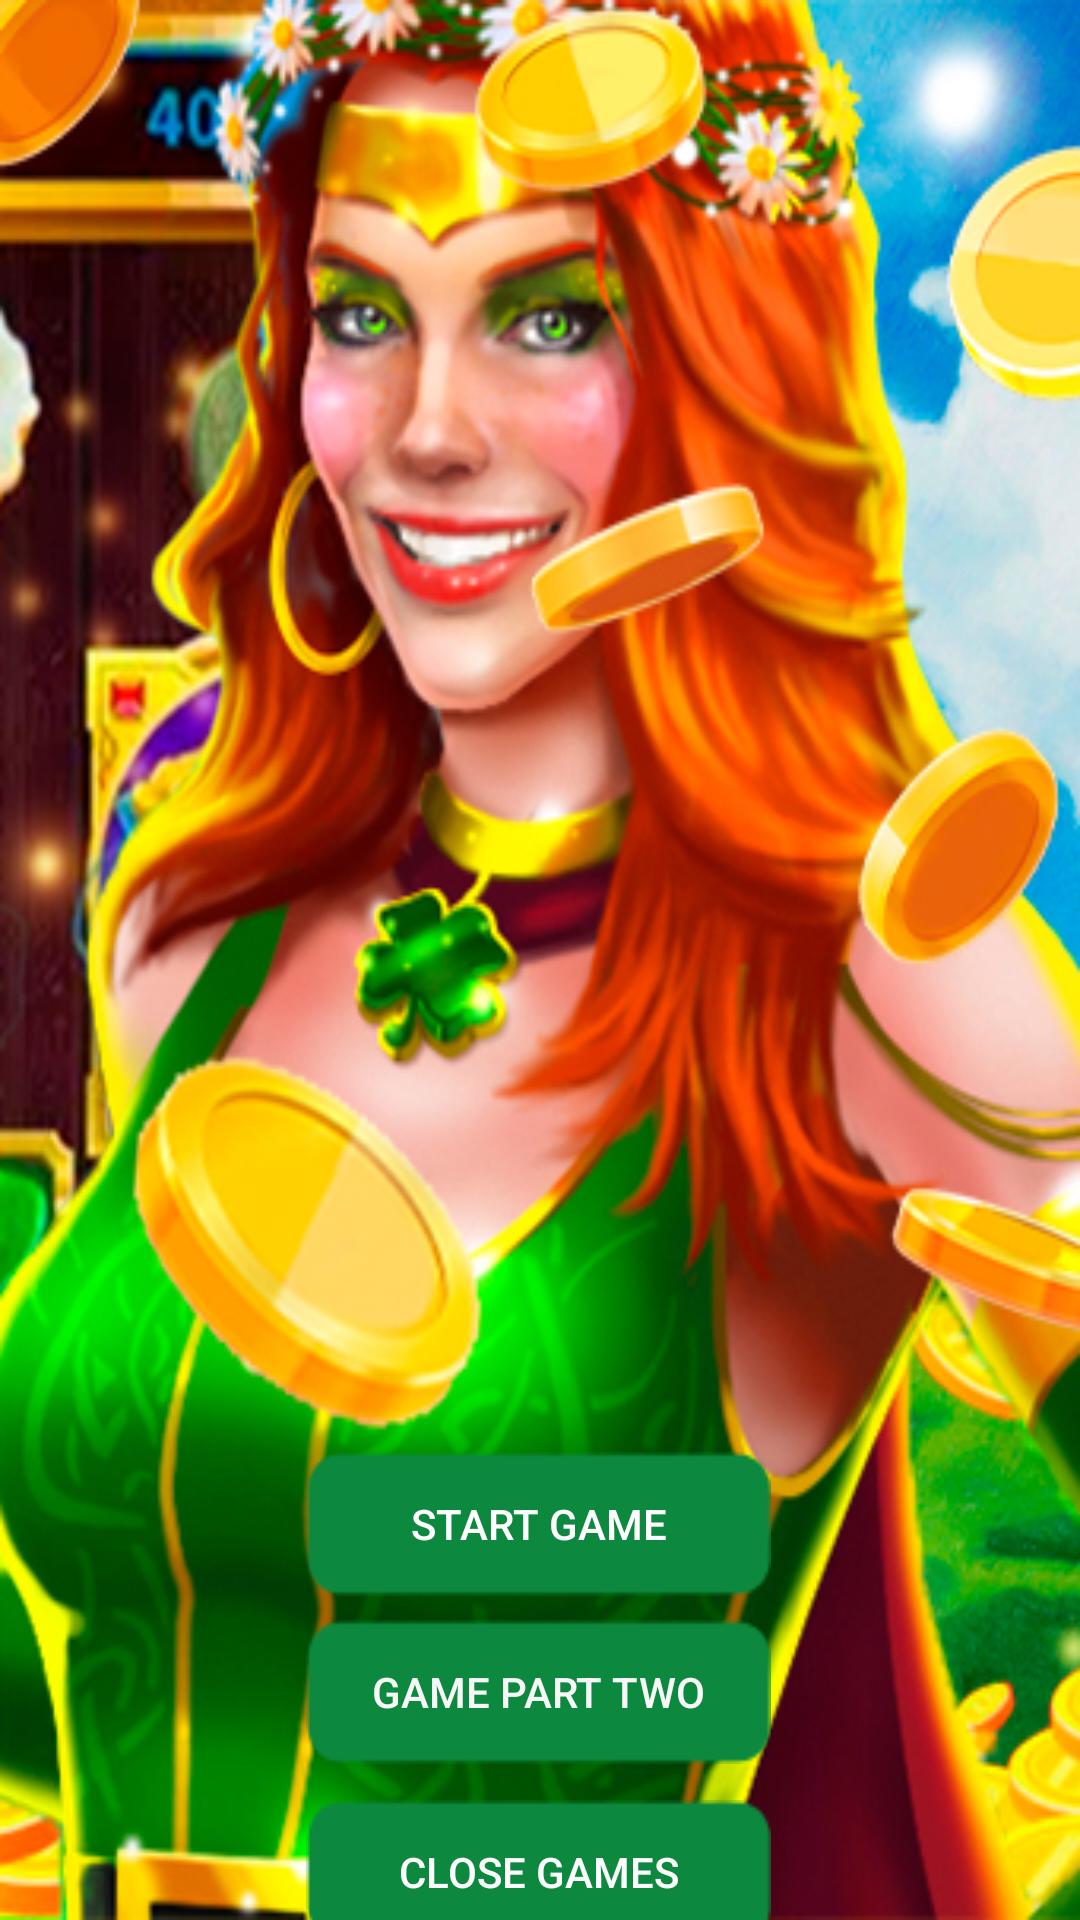

Produce the Android XML layout that renders to this screen, including the resource entries it uses.
<!-- AndroidManifest.xml: application theme Theme.IrishFortune -->
<!-- res/layout/ifbu.xml -->
<?xml version="1.0" encoding="utf-8"?>
<androidx.constraintlayout.widget.ConstraintLayout xmlns:android="http://schemas.android.com/apk/res/android"
    xmlns:app="http://schemas.android.com/apk/res-auto"
    xmlns:tools="http://schemas.android.com/tools"
    android:layout_width="match_parent"
    android:layout_height="match_parent"
    android:background="@drawable/bgg">

    <android.widget.Button
        android:id="@+id/button"
        android:layout_width="wrap_content"
        android:layout_height="wrap_content"
        android:layout_marginTop="484dp"
        android:background="@drawable/start_button"
        android:text="start game"
        android:textColor="#FFFDFD"
        app:layout_constraintEnd_toEndOf="parent"
        app:layout_constraintHorizontal_bias="0.498"
        app:layout_constraintStart_toStartOf="parent"
        app:layout_constraintTop_toTopOf="parent" />

    <android.widget.Button
        android:id="@+id/button2"
        android:layout_width="wrap_content"
        android:layout_height="wrap_content"
        android:layout_marginTop="8dp"
        android:background="@drawable/start_button"
        android:text="game part two"
        android:textColor="#F8F7F7"
        app:layout_constraintEnd_toEndOf="@+id/button"
        app:layout_constraintHorizontal_bias="0.0"
        app:layout_constraintStart_toStartOf="@+id/button"
        app:layout_constraintTop_toBottomOf="@+id/button" />

    <android.widget.Button
        android:id="@+id/button3"
        android:layout_width="wrap_content"
        android:layout_height="wrap_content"
        android:layout_marginTop="12dp"
        android:background="@drawable/start_button"
        android:text="close games"
        android:textColor="#FDFDFD"
        app:layout_constraintEnd_toEndOf="@+id/button2"
        app:layout_constraintHorizontal_bias="0.0"
        app:layout_constraintStart_toStartOf="@+id/button2"
        app:layout_constraintTop_toBottomOf="@+id/button2" />
</androidx.constraintlayout.widget.ConstraintLayout>
<!-- resources referenced by this layout -->
<resources>
  <!-- drawable bgg: jpg bitmap (drawable, 194118 bytes) -->
  <!-- drawable start_button: png bitmap (drawable, 647 bytes) -->
  <style name="Theme.IrishFortune" parent="Theme.MaterialComponents.DayNight.NoActionBar">
          
          <item name="colorPrimary">@color/purple_500</item>
          <item name="colorPrimaryVariant">@color/purple_700</item>
          <item name="colorOnPrimary">@color/white</item>
          
          <item name="colorSecondary">@color/teal_200</item>
          <item name="colorSecondaryVariant">@color/teal_700</item>
          <item name="colorOnSecondary">@color/black</item>
          
          <item name="android:statusBarColor" tools:targetApi="l">?attr/colorPrimaryVariant</item>
          
      </style>
  <!-- not gathered from this repository: default colours our renderer supplied (Android Studio template values) -->
  <color name="purple_500">#FF6200EE</color>
  <color name="purple_700">#FF3700B3</color>
  <color name="teal_200">#FF03DAC5</color>
  <color name="teal_700">#FF018786</color>
  <color name="black">#FF000000</color>
  <color name="white">#FFFFFFFF</color>
</resources>
